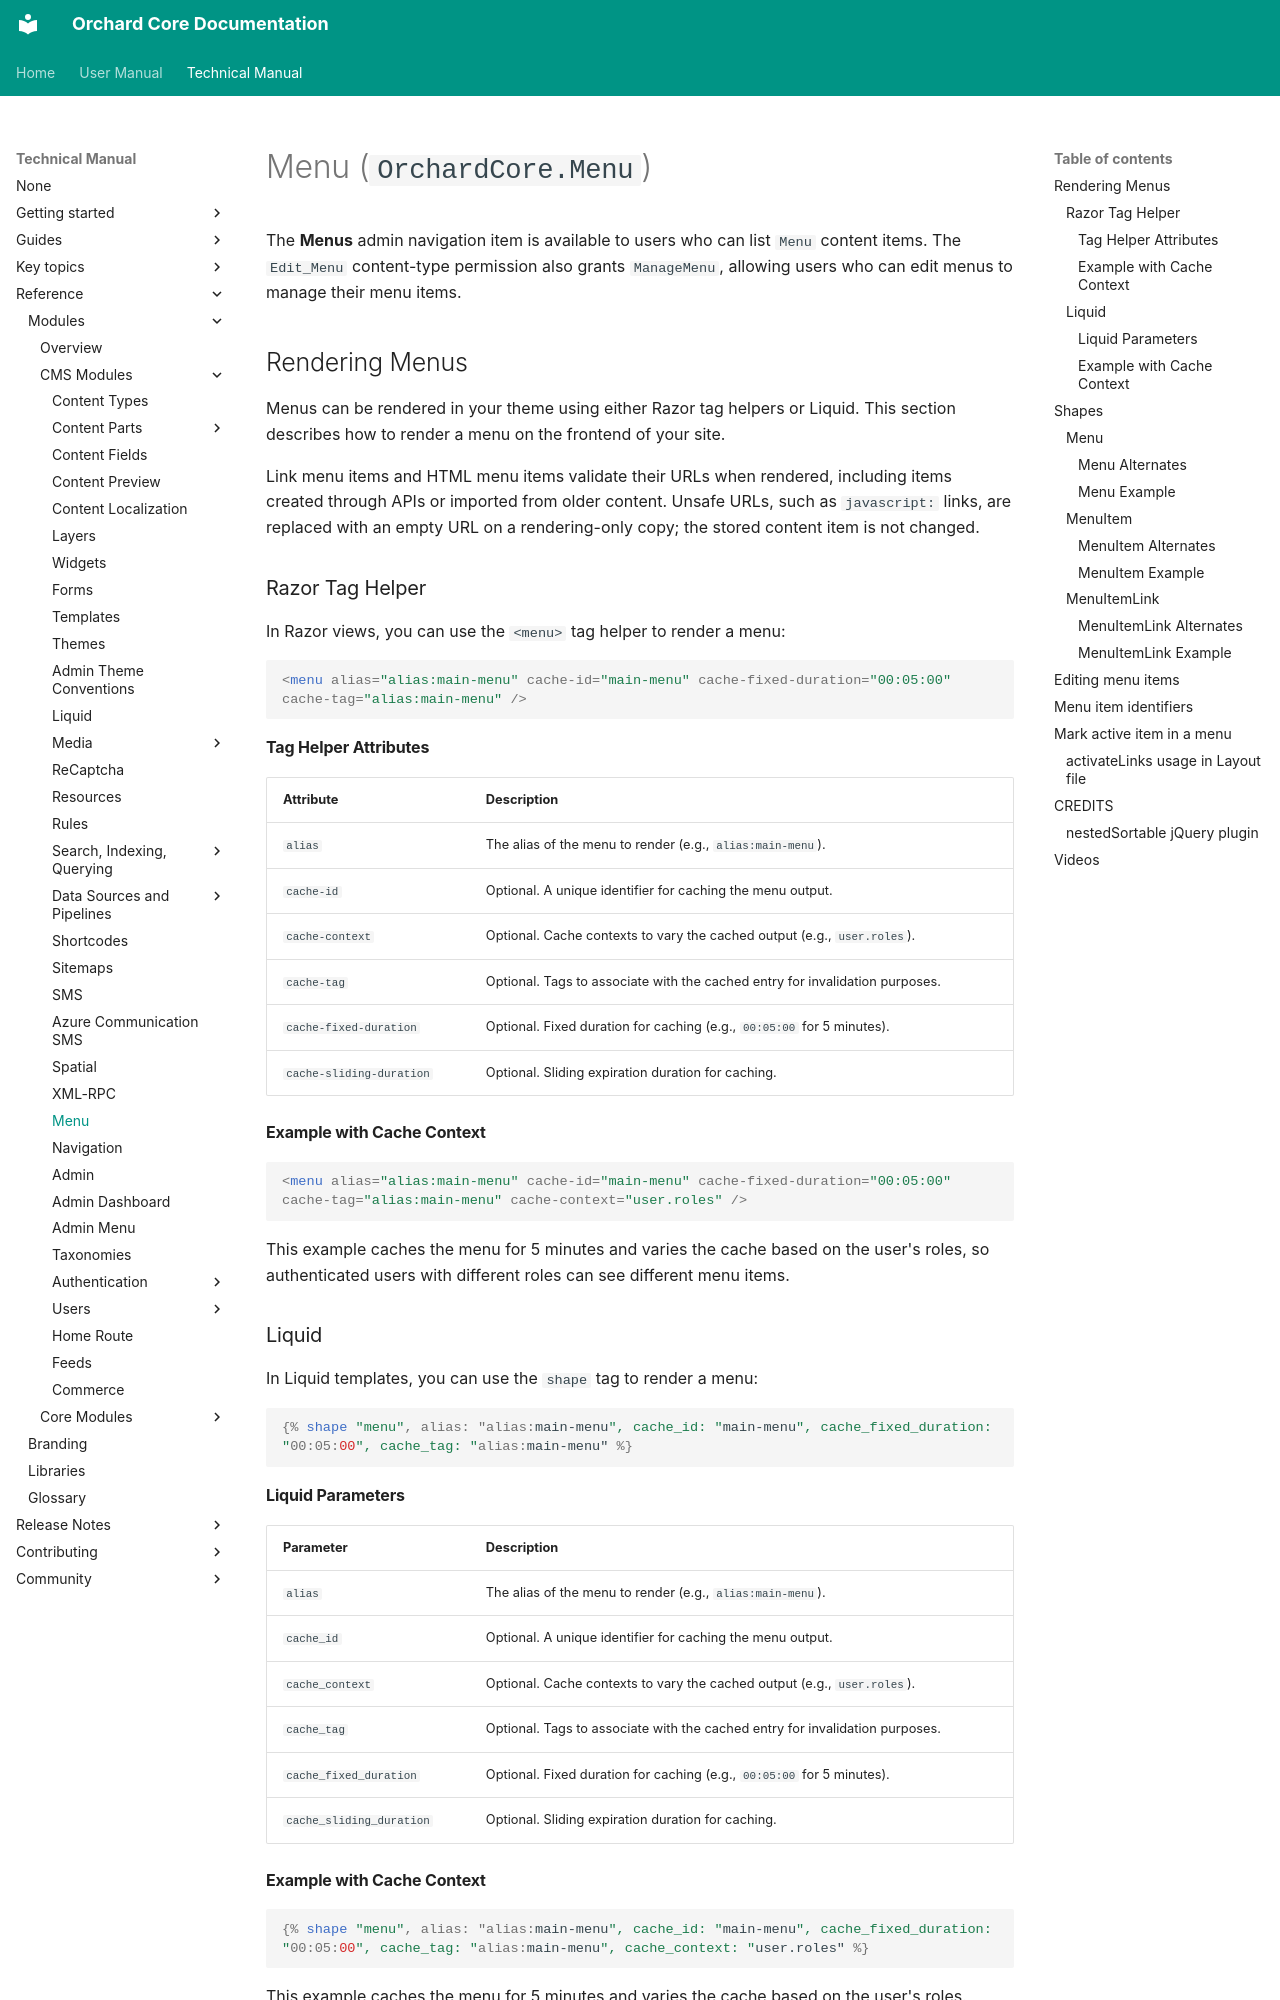

repository: OrchardCMS/OrchardCore · page: reference/modules/Menu/index.html · generator: mkdocs

# Menu (`OrchardCore.Menu`)

The **Menus** admin navigation item is available to users who can list `Menu` content items. The `Edit_Menu` content-type permission also grants `ManageMenu`, allowing users who can edit menus to manage their menu items.

## Rendering Menus

Menus can be rendered in your theme using either Razor tag helpers or Liquid. This section describes how to render a menu on the frontend of your site.

Link menu items and HTML menu items validate their URLs when rendered, including items created through APIs or imported from older content. Unsafe URLs, such as `javascript:` links, are replaced with an empty URL on a rendering-only copy; the stored content item is not changed.

### Razor Tag Helper

In Razor views, you can use the `<menu>` tag helper to render a menu:

```html
<menu alias="alias:main-menu" cache-id="main-menu" cache-fixed-duration="00:05:00" cache-tag="alias:main-menu" />
```

#### Tag Helper Attributes

| Attribute                | Description                                                                  |
|--------------------------|------------------------------------------------------------------------------|
| `alias`                  | The alias of the menu to render (e.g., `alias:main-menu`).                   |
| `cache-id`               | Optional. A unique identifier for caching the menu output.                   |
| `cache-context`          | Optional. Cache contexts to vary the cached output (e.g., `user.roles`).     |
| `cache-tag`              | Optional. Tags to associate with the cached entry for invalidation purposes. |
| `cache-fixed-duration`   | Optional. Fixed duration for caching (e.g., `00:05:00` for 5 minutes).       |
| `cache-sliding-duration` | Optional. Sliding expiration duration for caching.                           |

#### Example with Cache Context

```html
<menu alias="alias:main-menu" cache-id="main-menu" cache-fixed-duration="00:05:00" cache-tag="alias:main-menu" cache-context="user.roles" />
```

This example caches the menu for 5 minutes and varies the cache based on the user's roles, so authenticated users with different roles can see different menu items.

### Liquid

In Liquid templates, you can use the `shape` tag to render a menu:

```liquid
{% shape "menu", alias: "alias:main-menu", cache_id: "main-menu", cache_fixed_duration: "00:05:00", cache_tag: "alias:main-menu" %}
```

#### Liquid Parameters

| Parameter                | Description                                                                  |
|--------------------------|------------------------------------------------------------------------------|
| `alias`                  | The alias of the menu to render (e.g., `alias:main-menu`).                   |
| `cache_id`               | Optional. A unique identifier for caching the menu output.                   |
| `cache_context`          | Optional. Cache contexts to vary the cached output (e.g., `user.roles`).     |
| `cache_tag`              | Optional. Tags to associate with the cached entry for invalidation purposes. |
| `cache_fixed_duration`   | Optional. Fixed duration for caching (e.g., `00:05:00` for 5 minutes).       |
| `cache_sliding_duration` | Optional. Sliding expiration duration for caching.                           |
